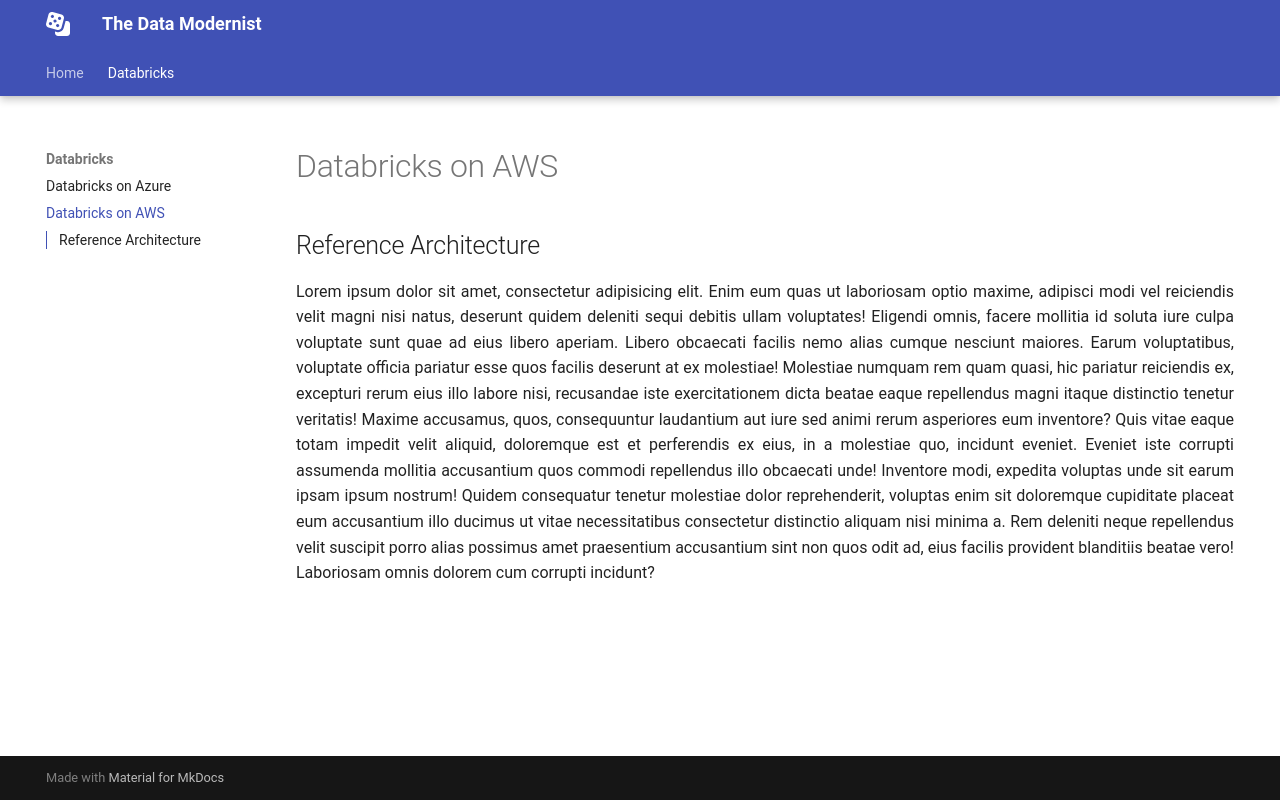

repository: hiteshtulsani/data-modernist · page: Databricks/databricks_aws/index.html · generator: mkdocs

# Databricks on AWS

## Reference Architecture



Lorem ipsum dolor sit amet, consectetur adipisicing elit. Enim eum quas ut laboriosam optio maxime, adipisci modi vel reiciendis velit magni nisi natus, deserunt quidem deleniti sequi debitis ullam voluptates! Eligendi omnis, facere mollitia id soluta iure culpa voluptate sunt quae ad eius libero aperiam. Libero obcaecati facilis nemo alias cumque nesciunt maiores. Earum voluptatibus, voluptate officia pariatur esse quos facilis deserunt at ex molestiae! Molestiae numquam rem quam quasi, hic pariatur reiciendis ex, excepturi rerum eius illo labore nisi, recusandae iste exercitationem dicta beatae eaque repellendus magni itaque distinctio tenetur veritatis! Maxime accusamus, quos, consequuntur laudantium aut iure sed animi rerum asperiores eum inventore? Quis vitae eaque totam impedit velit aliquid, doloremque est et perferendis ex eius, in a molestiae quo, incidunt eveniet. Eveniet iste corrupti assumenda mollitia accusantium quos commodi repellendus illo obcaecati unde! Inventore modi, expedita voluptas unde sit earum ipsam ipsum nostrum! Quidem consequatur tenetur molestiae dolor reprehenderit, voluptas enim sit doloremque cupiditate placeat eum accusantium illo ducimus ut vitae necessitatibus consectetur distinctio aliquam nisi minima a. Rem deleniti neque repellendus velit suscipit porro alias possimus amet praesentium accusantium sint non quos odit ad, eius facilis provident blanditiis beatae vero! Laboriosam omnis dolorem cum corrupti incidunt?
